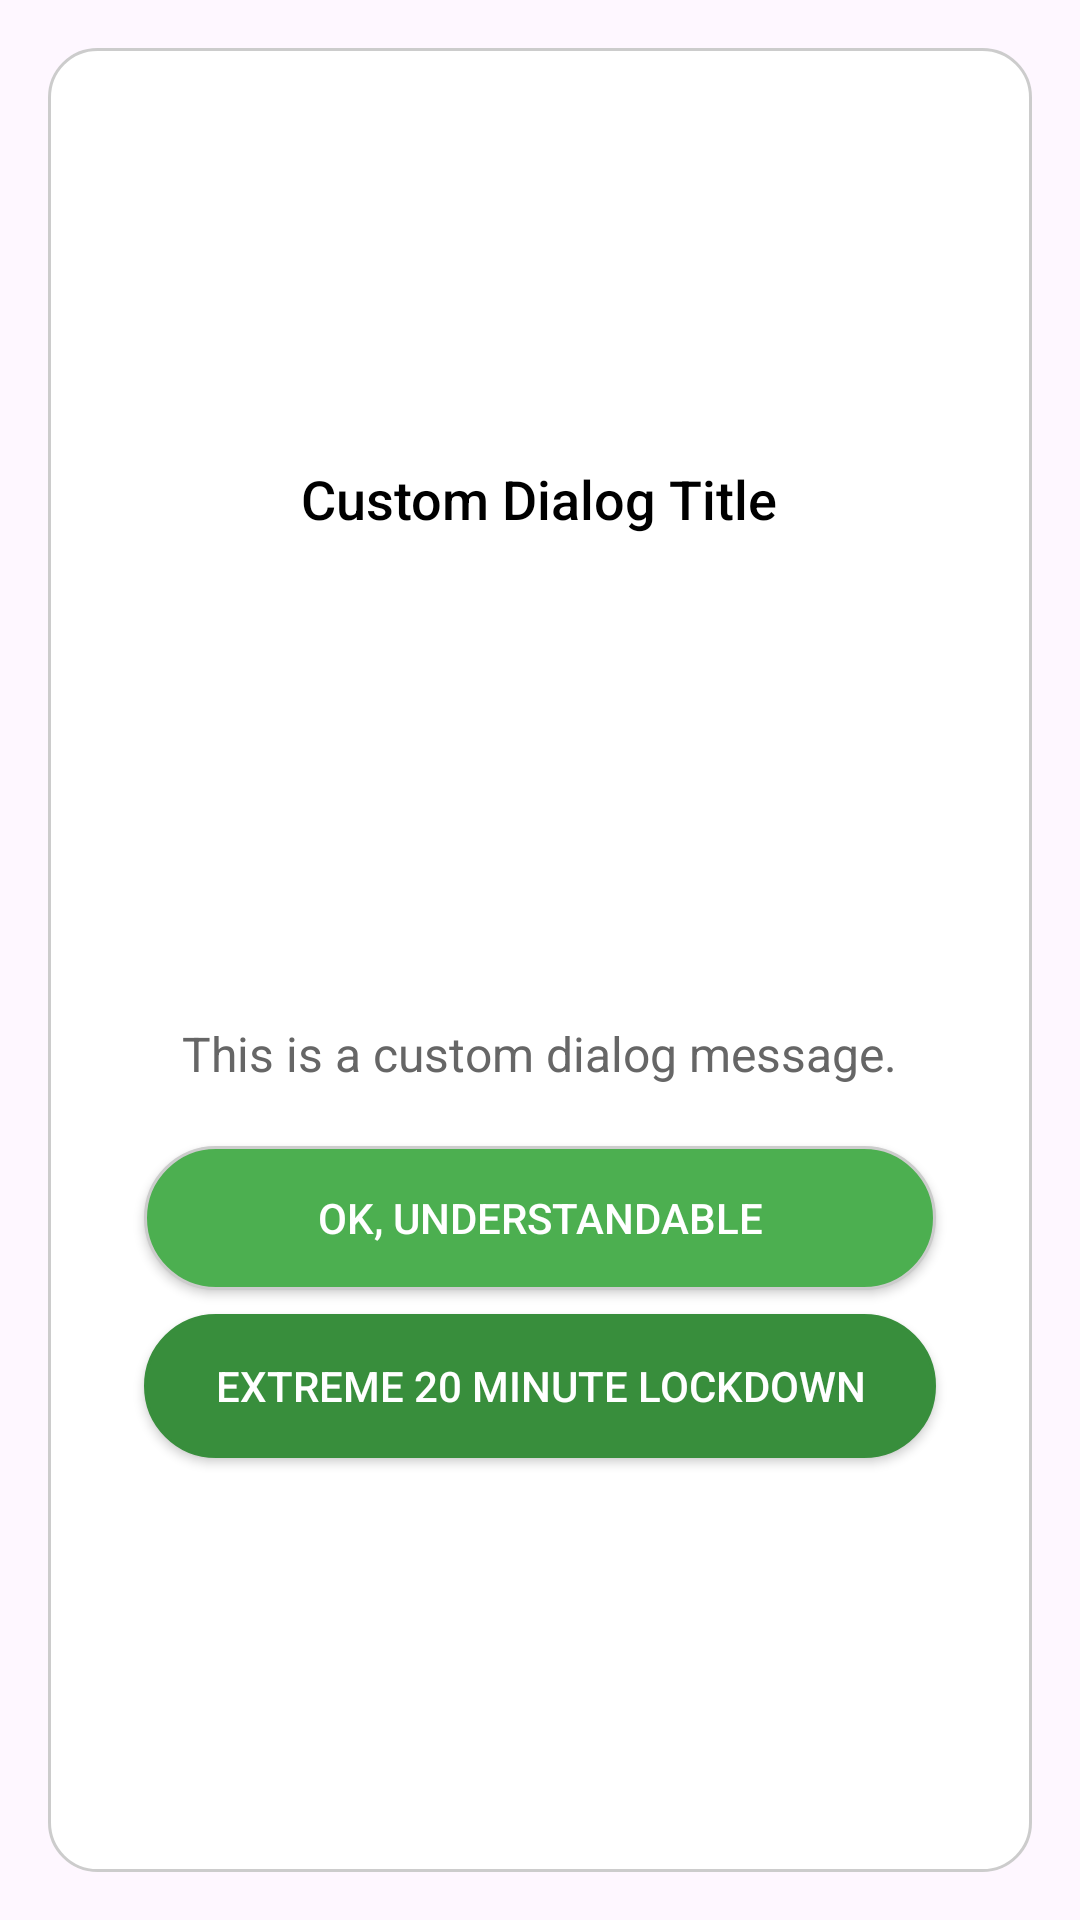

This screen was rendered from an Android layout file. Write that file and the resources it references.
<!-- AndroidManifest.xml: application theme Theme.QuickShutdownPhone -->
<!-- res/layout/custom_bonk_dialog.xml -->
<LinearLayout xmlns:android="http://schemas.android.com/apk/res/android"
    android:layout_width="match_parent"
    android:layout_height="match_parent"
    xmlns:tools="http://schemas.android.com/tools"
    android:orientation="vertical"
    android:gravity="center">
    <LinearLayout
        android:layout_width="match_parent"
        android:layout_height="match_parent"
        android:gravity="center"
        android:layout_margin="16dp"
        android:padding="16dp"
        android:orientation="vertical"
        android:background="@drawable/dialog_background">
        <TextView
            android:id="@+id/dialogTitle"
            android:layout_width="wrap_content"
            android:layout_height="wrap_content"
            android:text="Custom Dialog Title"
            android:textSize="18sp"
            android:textColor="#000"
            android:fontFamily="sans-serif-medium"
            android:layout_gravity="center_horizontal"
            android:paddingBottom="10dp" />

        <ImageView
            android:id="@+id/dialogImage"
            android:layout_width="match_parent"
            android:layout_height="120dp"
            android:layout_marginVertical="16dp"
            tools:src="@drawable/lock_meme"
            />

        <TextView
            android:id="@+id/dialogMessage"
            android:layout_width="wrap_content"
            android:layout_height="wrap_content"
            android:text="This is a custom dialog message."
            android:textSize="16sp"
            android:textColor="#666"
            android:layout_gravity="center_horizontal"
            android:paddingBottom="20dp" />

        <Button
            android:id="@+id/dialog_button"
            android:layout_width="match_parent"
            android:layout_marginHorizontal="16dp"
            android:layout_height="wrap_content"
            android:text="OK, Understandable"
            android:textColor="@color/white"
            android:background="@drawable/rounder_card" />

        <Button
            android:layout_marginTop="8dp"
            android:id="@+id/extreme_action_button_day"
            android:layout_width="match_parent"
            android:layout_marginHorizontal="16dp"
            android:layout_height="wrap_content"
            android:text="@string/extreme_20_minute_lockdown"
            android:textColor="@color/white"
            android:backgroundTint="#388E3C"
            android:background="@drawable/rounder_card" />

        <Button
            android:visibility="gone"
            android:layout_marginTop="8dp"
            android:id="@+id/extreme_action_button_night"
            android:layout_width="match_parent"
            android:layout_marginHorizontal="16dp"
            android:layout_height="wrap_content"
            android:text="@string/extreme_1_hour_lockdown"
            android:textColor="@color/white"
            android:backgroundTint="#388E3C"
            android:background="@drawable/rounder_card" />

        <Button
            android:visibility="gone"
            android:layout_marginTop="8dp"
            android:id="@+id/night_time_lock"
            android:layout_width="match_parent"
            android:layout_marginHorizontal="16dp"
            android:layout_height="wrap_content"
            android:text="@string/extreme_night_time_4_hour_lock"
            android:textColor="@color/white"
            android:backgroundTint="#388E3C"
            android:background="@drawable/rounder_card" />

    </LinearLayout>

</LinearLayout>
<!-- resources referenced by this layout -->
<resources>
  <color name="white">#FFFFFFFF</color>
  <!-- drawable dialog_background (drawable) -->
  <shape xmlns:android="http://schemas.android.com/apk/res/android">
      <solid android:color="#FFFFFF"/>
      <corners android:radius="16dp"/>
      <padding
          android:left="10dp"
          android:right="10dp"
          android:top="10dp"
          android:bottom="10dp" />
      <stroke
          android:width="1dp"
          android:color="#CCCCCC" />
  </shape>
  <!-- drawable lock_meme: png bitmap (drawable, 441626 bytes) -->
  <!-- drawable rounder_card (drawable) -->
  <shape
      xmlns:android="http://schemas.android.com/apk/res/android">
      <solid android:color="@color/primaryColor"/>
      <corners android:radius="120dp"/>
      <padding
          android:left="10dp"
          android:right="10dp"
          android:top="10dp"
          android:bottom="10dp" />
      <stroke
          android:width="1dp"
          android:color="#CCCCCC" />
  </shape>
  <string name="extreme_1_hour_lockdown">Extreme 1 hour lockdown</string>
  <string name="extreme_20_minute_lockdown">Extreme 20 minute lockdown</string>
  <string name="extreme_night_time_4_hour_lock">Extreme Night Time 4 Hour Lock</string>
  <style name="Theme.QuickShutdownPhone" parent="Theme.Material3.Light.NoActionBar" />
  <color name="primaryColor">#FF4CAF50</color>
</resources>
